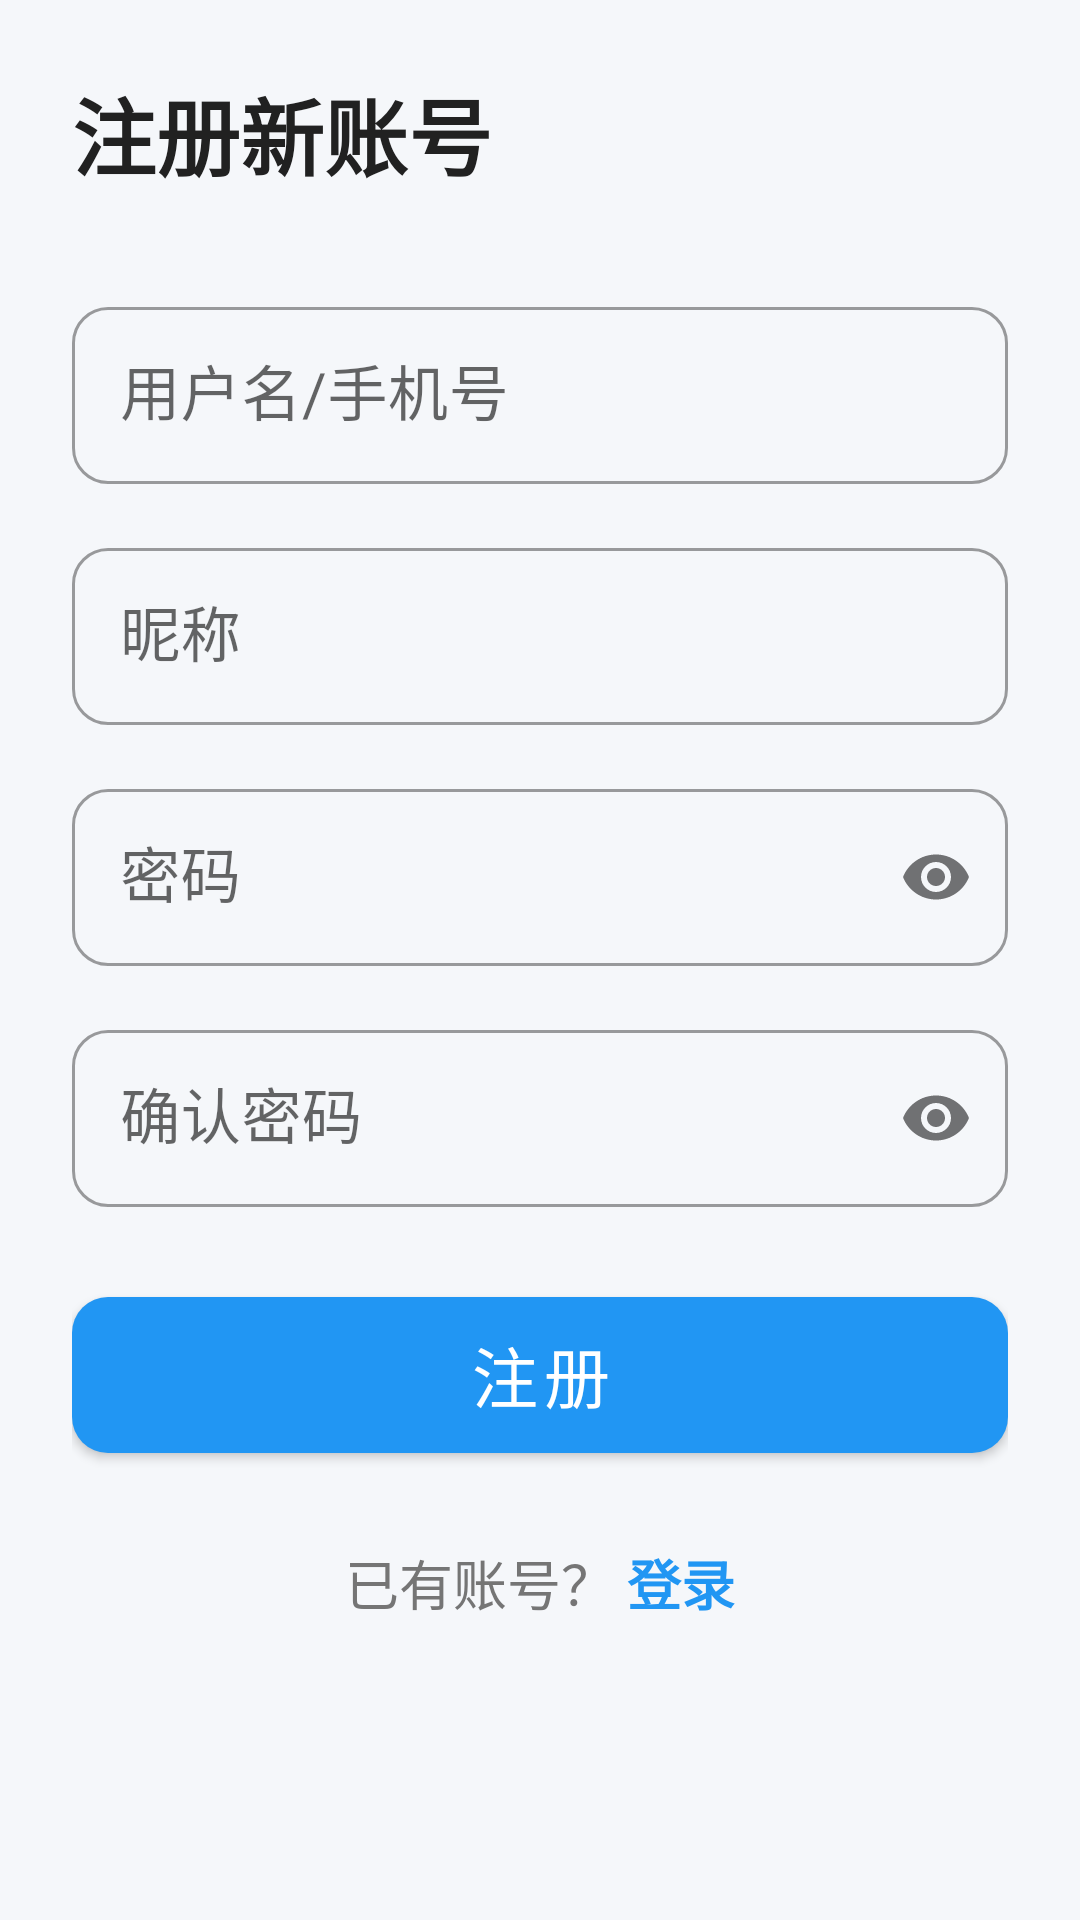

Android layout source for this screen:
<!-- AndroidManifest.xml: application theme Theme.ProstateRehab -->
<!-- res/layout/activity_register.xml -->
<?xml version="1.0" encoding="utf-8"?>
<ScrollView xmlns:android="http://schemas.android.com/apk/res/android"
    xmlns:app="http://schemas.android.com/apk/res-auto"
    android:layout_width="match_parent"
    android:layout_height="match_parent"
    android:fillViewport="true">

    <LinearLayout
        android:layout_width="match_parent"
        android:layout_height="wrap_content"
        android:orientation="vertical"
        android:padding="@dimen/spacing_large">

        <TextView
            android:layout_width="wrap_content"
            android:layout_height="wrap_content"
            android:text="@string/register_title"
            android:textSize="@dimen/text_size_xxlarge"
            android:textColor="@color/text_primary"
            android:textStyle="bold"
            android:layout_marginBottom="@dimen/spacing_xlarge" />

        
        <com.google.android.material.textfield.TextInputLayout
            style="@style/AppTextInputLayout"
            android:layout_width="match_parent"
            android:layout_height="wrap_content"
            android:hint="@string/username"
            android:layout_marginBottom="@dimen/spacing_normal">

            <com.google.android.material.textfield.TextInputEditText
                android:id="@+id/et_username"
                android:layout_width="match_parent"
                android:layout_height="wrap_content"
                android:inputType="text"
                android:textSize="@dimen/text_size_large"
                android:paddingVertical="@dimen/spacing_normal" />
        </com.google.android.material.textfield.TextInputLayout>

        
        <com.google.android.material.textfield.TextInputLayout
            style="@style/AppTextInputLayout"
            android:layout_width="match_parent"
            android:layout_height="wrap_content"
            android:hint="@string/nickname"
            android:layout_marginBottom="@dimen/spacing_normal">

            <com.google.android.material.textfield.TextInputEditText
                android:id="@+id/et_nickname"
                android:layout_width="match_parent"
                android:layout_height="wrap_content"
                android:inputType="text"
                android:textSize="@dimen/text_size_large"
                android:paddingVertical="@dimen/spacing_normal" />
        </com.google.android.material.textfield.TextInputLayout>

        
        <com.google.android.material.textfield.TextInputLayout
            style="@style/AppTextInputLayout"
            android:layout_width="match_parent"
            android:layout_height="wrap_content"
            android:hint="@string/password"
            app:passwordToggleEnabled="true"
            android:layout_marginBottom="@dimen/spacing_normal">

            <com.google.android.material.textfield.TextInputEditText
                android:id="@+id/et_password"
                android:layout_width="match_parent"
                android:layout_height="wrap_content"
                android:inputType="textPassword"
                android:textSize="@dimen/text_size_large"
                android:paddingVertical="@dimen/spacing_normal" />
        </com.google.android.material.textfield.TextInputLayout>

        
        <com.google.android.material.textfield.TextInputLayout
            style="@style/AppTextInputLayout"
            android:layout_width="match_parent"
            android:layout_height="wrap_content"
            android:hint="@string/confirm_password"
            app:passwordToggleEnabled="true"
            android:layout_marginBottom="@dimen/spacing_large">

            <com.google.android.material.textfield.TextInputEditText
                android:id="@+id/et_confirm_password"
                android:layout_width="match_parent"
                android:layout_height="wrap_content"
                android:inputType="textPassword"
                android:textSize="@dimen/text_size_large"
                android:paddingVertical="@dimen/spacing_normal" />
        </com.google.android.material.textfield.TextInputLayout>

        <com.google.android.material.button.MaterialButton
            android:id="@+id/btn_register"
            style="@style/AppButton.Large"
            android:layout_width="match_parent"
            android:layout_height="wrap_content"
            android:text="@string/register" />

        <LinearLayout
            android:layout_width="match_parent"
            android:layout_height="wrap_content"
            android:orientation="horizontal"
            android:gravity="center"
            android:layout_marginTop="@dimen/spacing_large">

            <TextView
                android:layout_width="wrap_content"
                android:layout_height="wrap_content"
                android:text="@string/has_account"
                android:textSize="@dimen/text_size_normal"
                android:textColor="@color/text_secondary" />

            <TextView
                android:id="@+id/tv_login"
                android:layout_width="wrap_content"
                android:layout_height="wrap_content"
                android:text="@string/login"
                android:textSize="@dimen/text_size_normal"
                android:textColor="@color/primary"
                android:textStyle="bold"
                android:layout_marginStart="@dimen/spacing_xsmall" />
        </LinearLayout>
    </LinearLayout>
</ScrollView>
<!-- resources referenced by this layout -->
<resources>
  <color name="primary">#2196F3</color>
  <color name="text_primary">#212121</color>
  <color name="text_secondary">#757575</color>
  <dimen name="spacing_large">24dp</dimen>
  <dimen name="spacing_normal">16dp</dimen>
  <dimen name="spacing_xlarge">32dp</dimen>
  <dimen name="spacing_xsmall">4dp</dimen>
  <dimen name="text_size_large">20sp</dimen>
  <dimen name="text_size_normal">18sp</dimen>
  <dimen name="text_size_xxlarge">28sp</dimen>
  <string name="confirm_password">确认密码</string>
  <string name="has_account">已有账号？</string>
  <string name="login">登录</string>
  <string name="nickname">昵称</string>
  <string name="password">密码</string>
  <string name="register">注册</string>
  <string name="register_title">注册新账号</string>
  <string name="username">用户名/手机号</string>
  <style name="AppButton.Large" parent="AppMaterialButton">
          <item name="android:textSize">22sp</item>
          <item name="android:minHeight">64dp</item>
      </style>
  <style name="AppTextInputLayout" parent="Widget.MaterialComponents.TextInputLayout.OutlinedBox">
          <item name="boxCornerRadiusTopStart">12dp</item>
          <item name="boxCornerRadiusTopEnd">12dp</item>
          <item name="boxCornerRadiusBottomStart">12dp</item>
          <item name="boxCornerRadiusBottomEnd">12dp</item>
          <item name="android:textSize">18sp</item>
      </style>
  <style name="Theme.ProstateRehab" parent="Theme.MaterialComponents.Light.NoActionBar">
          <item name="colorPrimary">@color/primary</item>
          <item name="colorPrimaryDark">@color/primary_dark</item>
          <item name="colorAccent">@color/accent</item>
          <item name="android:windowBackground">@color/background</item>
          <item name="android:textColor">@color/text_primary</item>
          <item name="android:textSize">18sp</item>
          <item name="buttonStyle">@style/AppButton</item>
          <item name="materialButtonStyle">@style/AppMaterialButton</item>
      </style>
  <style name="AppMaterialButton" parent="Widget.MaterialComponents.Button">
          <item name="android:textSize">20sp</item>
          <item name="android:minHeight">56dp</item>
          <item name="cornerRadius">12dp</item>
      </style>
  <color name="primary_dark">#1976D2</color>
  <color name="accent">#FF9800</color>
  <color name="background">#F5F7FA</color>
  <style name="AppButton" parent="Widget.AppCompat.Button">
          <item name="android:textSize">20sp</item>
          <item name="android:minHeight">56dp</item>
          <item name="android:paddingLeft">24dp</item>
          <item name="android:paddingRight">24dp</item>
      </style>
</resources>
